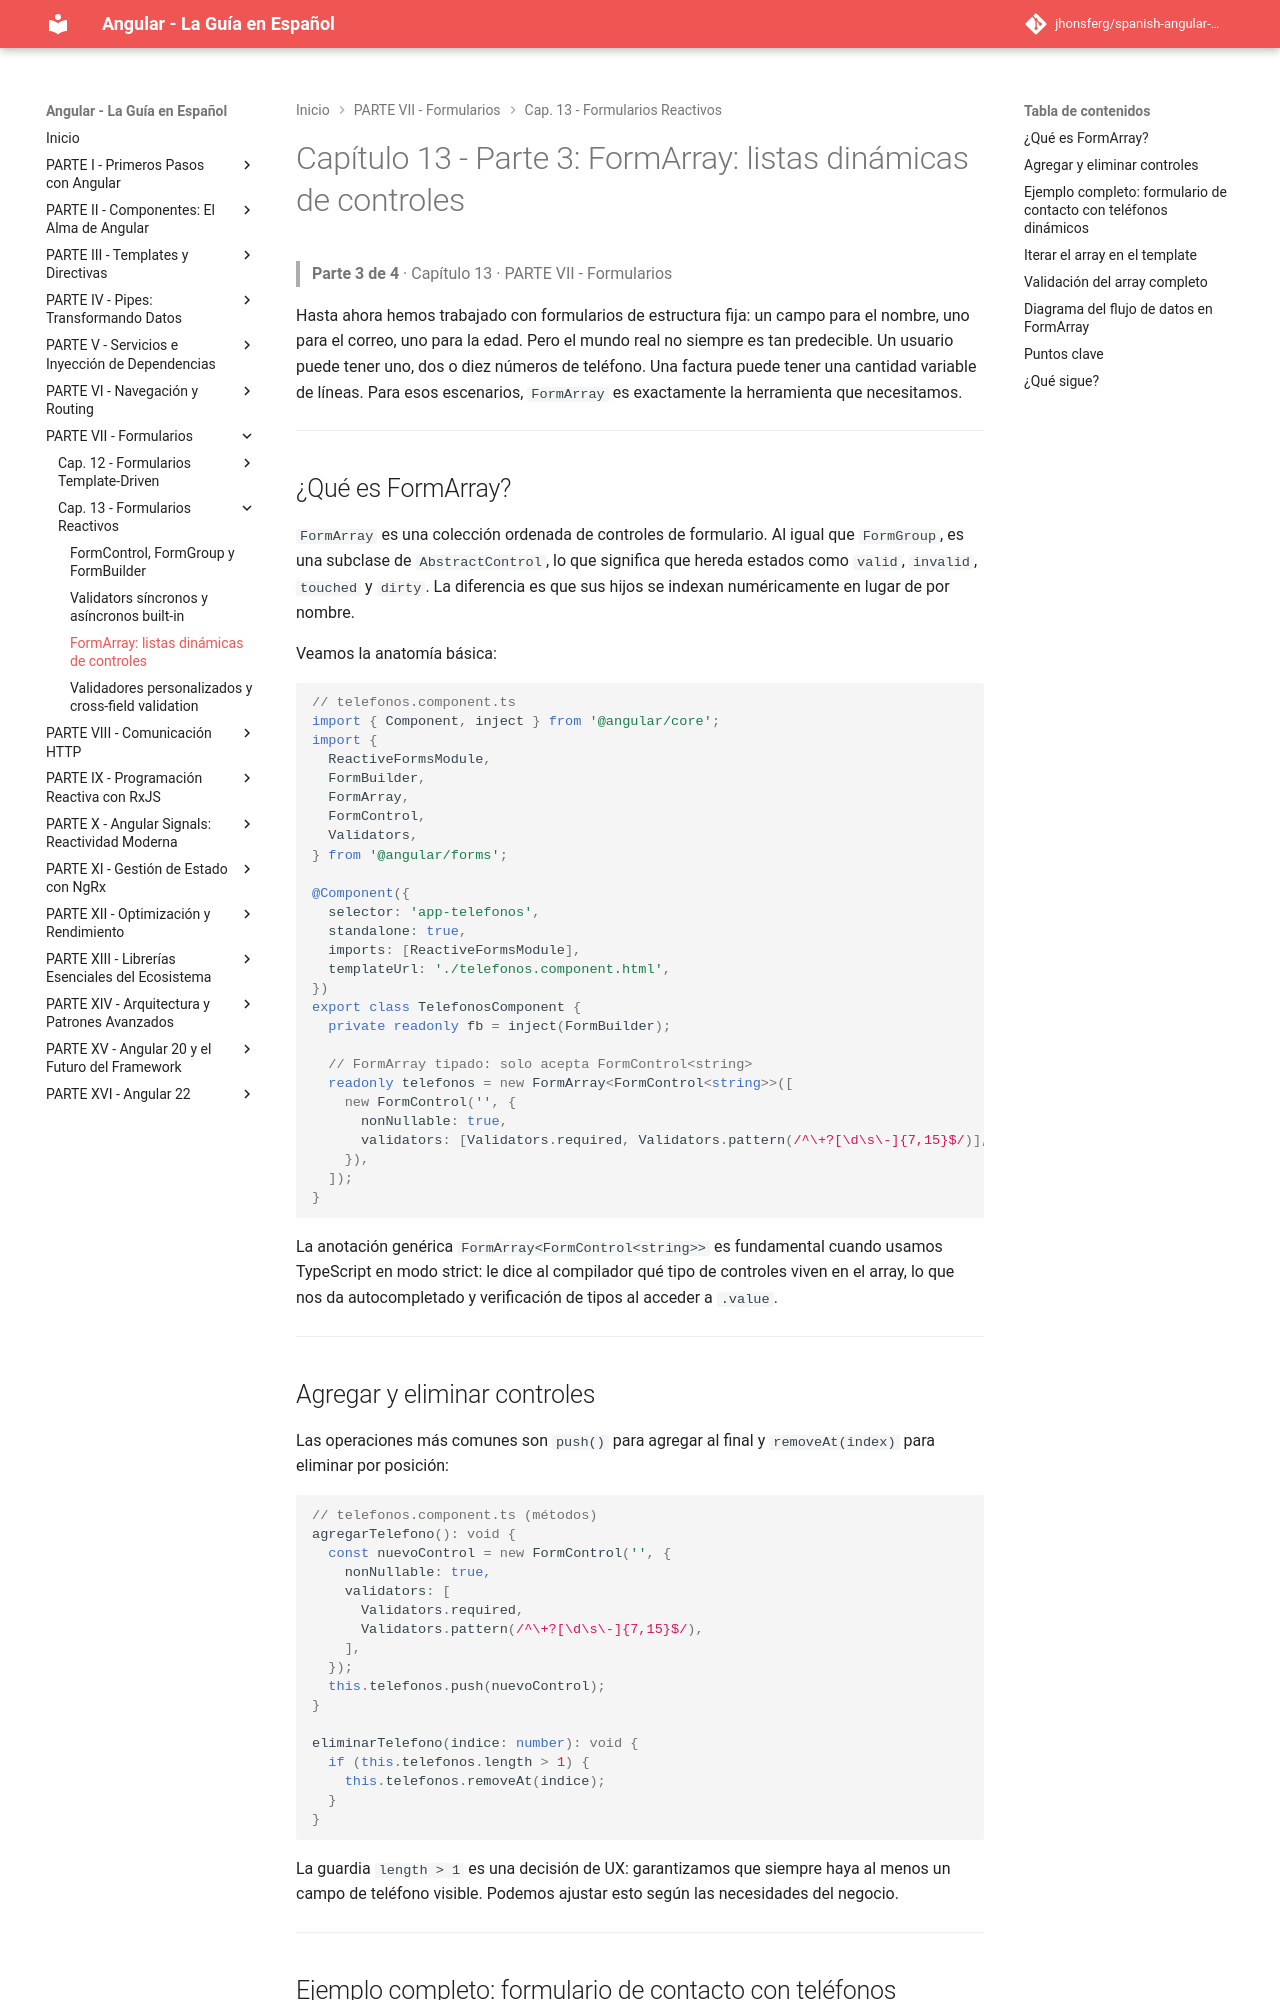

repository: jhonsferg/spanish-angular-guide · page: 13-formularios-reactivos/3-formarray-listas-dinamicas-de-controles/index.html · generator: mkdocs

# Capítulo 13 - Parte 3: FormArray: listas dinámicas de controles

> **Parte 3 de 4** · Capítulo 13 · PARTE VII - Formularios

Hasta ahora hemos trabajado con formularios de estructura fija: un campo para el nombre, uno para el correo, uno para la edad. Pero el mundo real no siempre es tan predecible. Un usuario puede tener uno, dos o diez números de teléfono. Una factura puede tener una cantidad variable de líneas. Para esos escenarios, `FormArray` es exactamente la herramienta que necesitamos.

---

## ¿Qué es FormArray?

`FormArray` es una colección ordenada de controles de formulario. Al igual que `FormGroup`, es una subclase de `AbstractControl`, lo que significa que hereda estados como `valid`, `invalid`, `touched` y `dirty`. La diferencia es que sus hijos se indexan numéricamente en lugar de por nombre.

Veamos la anatomía básica:

```typescript
// telefonos.component.ts
import { Component, inject } from '@angular/core';
import {
  ReactiveFormsModule,
  FormBuilder,
  FormArray,
  FormControl,
  Validators,
} from '@angular/forms';

@Component({
  selector: 'app-telefonos',
  standalone: true,
  imports: [ReactiveFormsModule],
  templateUrl: './telefonos.component.html',
})
export class TelefonosComponent {
  private readonly fb = inject(FormBuilder);

  // FormArray tipado: solo acepta FormControl<string>
  readonly telefonos = new FormArray<FormControl<string>>([
    new FormControl('', {
      nonNullable: true,
      validators: [Validators.required, Validators.pattern(/^\+?[\d\s\-]{7,15}$/)],
    }),
  ]);
}
```

La anotación genérica `FormArray<FormControl<string>>` es fundamental cuando usamos TypeScript en modo strict: le dice al compilador qué tipo de controles viven en el array, lo que nos da autocompletado y verificación de tipos al acceder a `.value`.

---

## Agregar y eliminar controles

Las operaciones más comunes son `push()` para agregar al final y `removeAt(index)` para eliminar por posición:

```typescript
// telefonos.component.ts (métodos)
agregarTelefono(): void {
  const nuevoControl = new FormControl('', {
    nonNullable: true,
    validators: [
      Validators.required,
      Validators.pattern(/^\+?[\d\s\-]{7,15}$/),
    ],
  });
  this.telefonos.push(nuevoControl);
}

eliminarTelefono(indice: number): void {
  if (this.telefonos.length > 1) {
    this.telefonos.removeAt(indice);
  }
}
```

La guardia `length > 1` es una decisión de UX: garantizamos que siempre haya al menos un campo de teléfono visible. Podemos ajustar esto según las necesidades del negocio.

---
